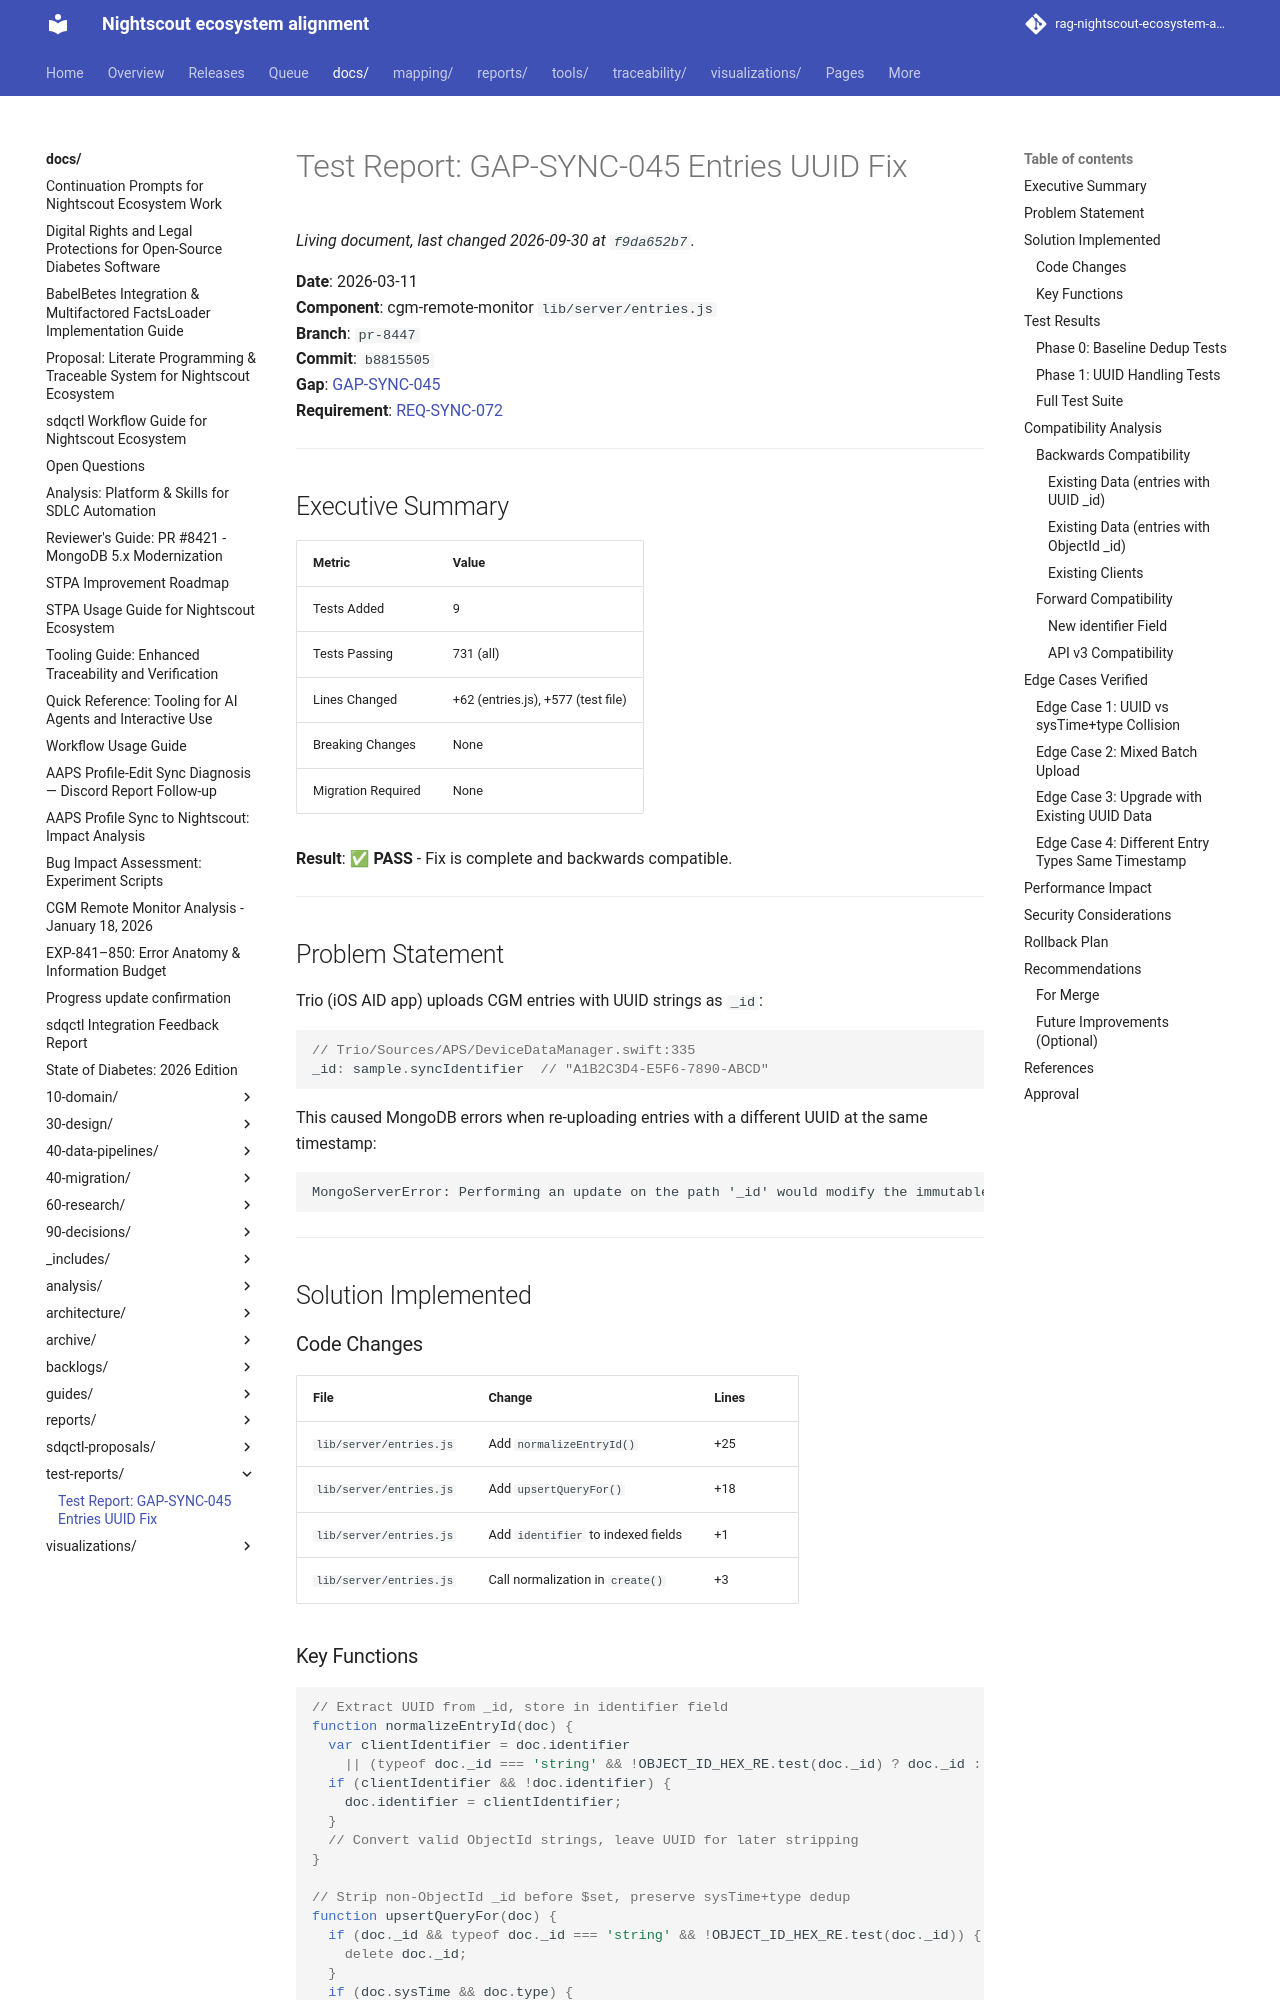

repository: bewest/rag-nightscout-ecosystem-alignment · page: docs/test-reports/GAP-SYNC-045-entries-uuid-fix.html · generator: mkdocs

# Test Report: GAP-SYNC-045 Entries UUID Fix

**Date**: 2026-03-11  
**Component**: cgm-remote-monitor `lib/server/entries.js`  
**Branch**: `pr-8447`  
**Commit**: `b8815505`  
**Gap**: [GAP-SYNC-045](../../traceability/sync-identity-gaps.md#gap-sync-045-trio-entries-upload-uses-uuid-as-_id)  
**Requirement**: [REQ-SYNC-072](../../traceability/sync-identity-requirements.md#req-sync-072-server-controlled-id-with-transparent-promotion-option-g)

---

## Executive Summary

| Metric | Value |
|--------|-------|
| Tests Added | 9 |
| Tests Passing | 731 (all) |
| Lines Changed | +62 (entries.js), +577 (test file) |
| Breaking Changes | None |
| Migration Required | None |

**Result**: ✅ **PASS** - Fix is complete and backwards compatible.

---

## Problem Statement

Trio (iOS AID app) uploads CGM entries with UUID strings as `_id`:

```swift
// Trio/Sources/APS/DeviceDataManager.swift:335
_id: sample.syncIdentifier  // "A1B2C3D4-E5F6-7890-ABCD"
```

This caused MongoDB errors when re-uploading entries with a different UUID at the same timestamp:

```
MongoServerError: Performing an update on the path '_id' would modify the immutable field '_id'
```

---

## Solution Implemented

### Code Changes

| File | Change | Lines |
|------|--------|-------|
| `lib/server/entries.js` | Add `normalizeEntryId()` | +25 |
| `lib/server/entries.js` | Add `upsertQueryFor()` | +18 |
| `lib/server/entries.js` | Add `identifier` to indexed fields | +1 |
| `lib/server/entries.js` | Call normalization in `create()` | +3 |
